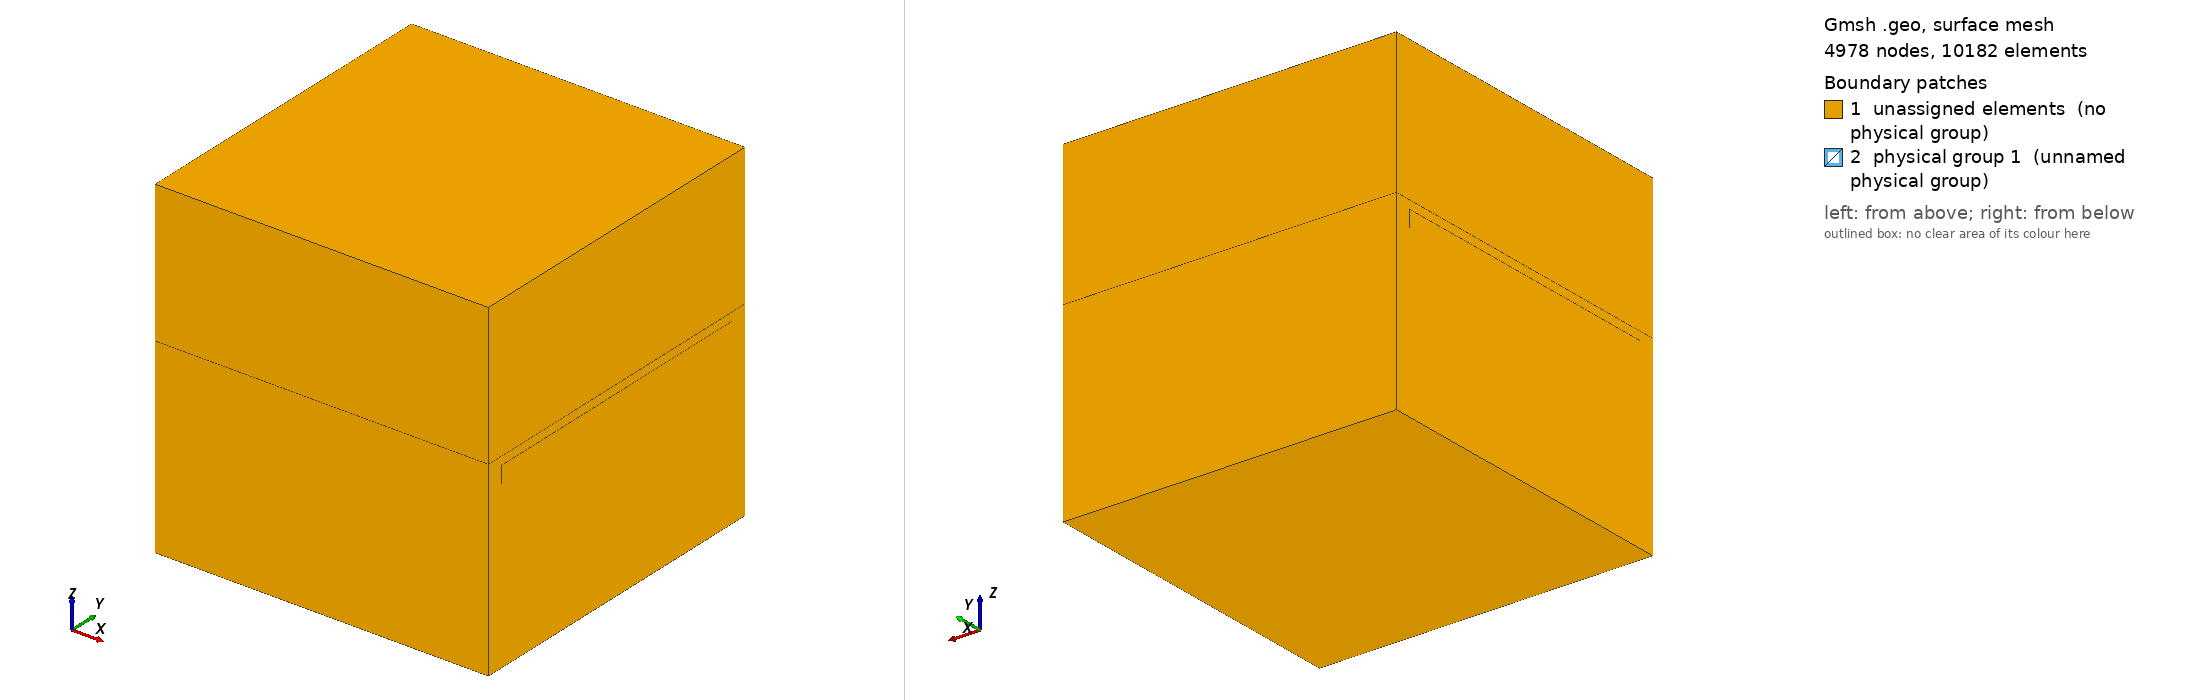

Gmsh geometry script, surface-meshed: 4978 nodes, 10182 surface elements. Boundary patches (legend numbers): 1 unassigned elements (no physical group), 2 physical group 1 (unnamed physical group). Left view from above one corner, right view from below the opposite corner. Legend entries are the model's physical surfaces; 'unassigned elements' are surfaces in no physical group. The drawing asked Gmsh for element sizes between 1% and 20% of the model's largest extent; the script's own settings can give other sizes.

=== t.geo (drawn) ===
/*********************************************************************
 *
 *  Gmsh model of nanoelectrode system
 *
 *  Bohuslav Rezek, 2006
 *
 *********************************************************************/

// definition of constants

lc = 1;       //defines point "size"

G = 2;          //electrode gap [um]
A = 90;         //electrode tip angle [deg]
L = G+1;        //opening length [um]
W = 1;          //opening width [um]
tC = 0.050;     //electrode (conductor) thicnkess [um]
tC = 1;     //electrode (conductor) thicnkess [um]
tI = 0.500;    //insulator (top) thickness [um]
//tI = 1.800;    //insulator (top) thickness [um]
D = G*10;       //dimension of the "system" cube [um]
tIs = D/2;      //insulator (substrate) thickness [um]
tEl = D/2;      //electrolyte thickness [um]

// program defining geometry

// substrate

p1 = newp; Point(p1) = {-D/2,-D/2,0,lc};
p2 = newp; Point(p2) = {-D/2,+D/2,0,lc};
p3 = newp; Point(p3) = {+D/2,+D/2,0,lc};
p4 = newp; Point(p4) = {+D/2,-D/2,0,lc};

l1 = newl; Line(l1) = {p1,p2};
l2 = newl; Line(l2) = {p2,p3};
l3 = newl; Line(l3) = {p3,p4};
l4 = newl; Line(l4) = {p4,p1};

ll1 = newl; Line Loop(ll1) = {l1,l2,l3,l4}; // outer line loop

Plane Surface(1) = {ll1};


// insulator

//iC=tC;
iC=0;

//p1 = newp; Point(p1) = {-D/2,-D/2,iC,lc};
//p2 = newp; Point(p2) = {-D/2,+D/2,iC,lc};
//p3 = newp; Point(p3) = {+D/2,+D/2,iC,lc};
//p4 = newp; Point(p4) = {+D/2,-D/2,iC,lc};


//hole

p1 = newp; Point(p1) = {-L/2,-W/2,iC,lc};
p2 = newp; Point(p2) = {-L/2,+W/2,iC,lc};
p3 = newp; Point(p3) = {+L/2,+W/2,iC,lc};
p4 = newp; Point(p4) = {+L/2,-W/2,iC,lc};

l1 = newl; Line(l1) = {p1,p2};
l2 = newl; Line(l2) = {p2,p3};
l3 = newl; Line(l3) = {p3,p4};
l4 = newl; Line(l4) = {p4,p1};

ll2 = newl; Line Loop(ll2) = {l1,l2,l3,l4}; // opening line loop

Plane Surface(2) = {ll1,ll2};

insulator_tmp[] = Extrude {0,0,tI+tC} {Surface{2};};

// electrode left

p1 = newp; Point(p1) = {-G/2,0,0,lc}; //electrode tip

ytmp = Tan(A*Pi/180/2)*(D-G)/2;

p2 = newp; Point(p2) = {-D/2,-ytmp,0,lc};
p3 = newp; Point(p3) = {-D/2,+ytmp,0,lc};

l1 = newl; Line(l1) = {p1,p2};
l2 = newl; Line(l2) = {p2,p3};
l3 = newl; Line(l3) = {p3,p1};

ll1 = newl; Line Loop(ll1) = {l1,l2,l3};

Plane Surface(3) = {ll1};

electrodel[] = Extrude {0,0,tC} {Surface{3};};

Physical Volume(2) = {electrodel[1]};


// electrode right

p1 = newp; Point(p1) = {G/2,0,0,lc}; //electrode tip
p2 = newp; Point(p2) = {D/2,-ytmp,0,lc};
p3 = newp; Point(p3) = {D/2,+ytmp,0,lc};

l1 = newl; Line(l1) = {p1,p2};
l2 = newl; Line(l2) = {p2,p3};
l3 = newl; Line(l3) = {p3,p1};

ll1 = newl; Line Loop(ll1) = {l1,l2,l3};

Plane Surface(4) = {ll1};

electroder[] = Extrude {0,0,tC} {Surface{4};};

Physical Volume(3) = {electroder[1]};

//volC = newv; Physical Volume(volC) = {electrodel[1], electroder[1]};

//insulator exactly
//manually obtained (gmesh:add/new/volume) surface loops defining insulator "block" with hole (insulator_tmp) and electrode volumes

Surface Loop(95) = {27,-2,23,52,31,35,39,43,47,51};
Surface Loop(96) = {94,85,-4,89,93};
Surface Loop(97) = {73,64,-3,68,72};

insulator=newv;
Volume(insulator) = {95,96,97};

//Physical Volume(1) = {insulator};

//electrolyte exactly
//manually obtained (gmesh:add/new/volume) surface loop defining electrolyte "block"

electrolyte_tmp[] = Extrude {0,0,D/2} {Surface{1};};
Surface Loop(143) = {120,107,-1,111,115,119};

electrolyte = newv;
Volume(electrolyte) = {143,95,96,97};

Physical Volume(4) = {electrolyte};

//extrude substrate

substrate[] = Extrude {0,0,-D/2} {Surface{1};};

Physical Volume(5) = {substrate[1]};

Physical Surface(1) = {94};

//finally delete tmp volumes

Delete {Volume{insulator_tmp[1]}; Volume{electrolyte_tmp[1]};}
